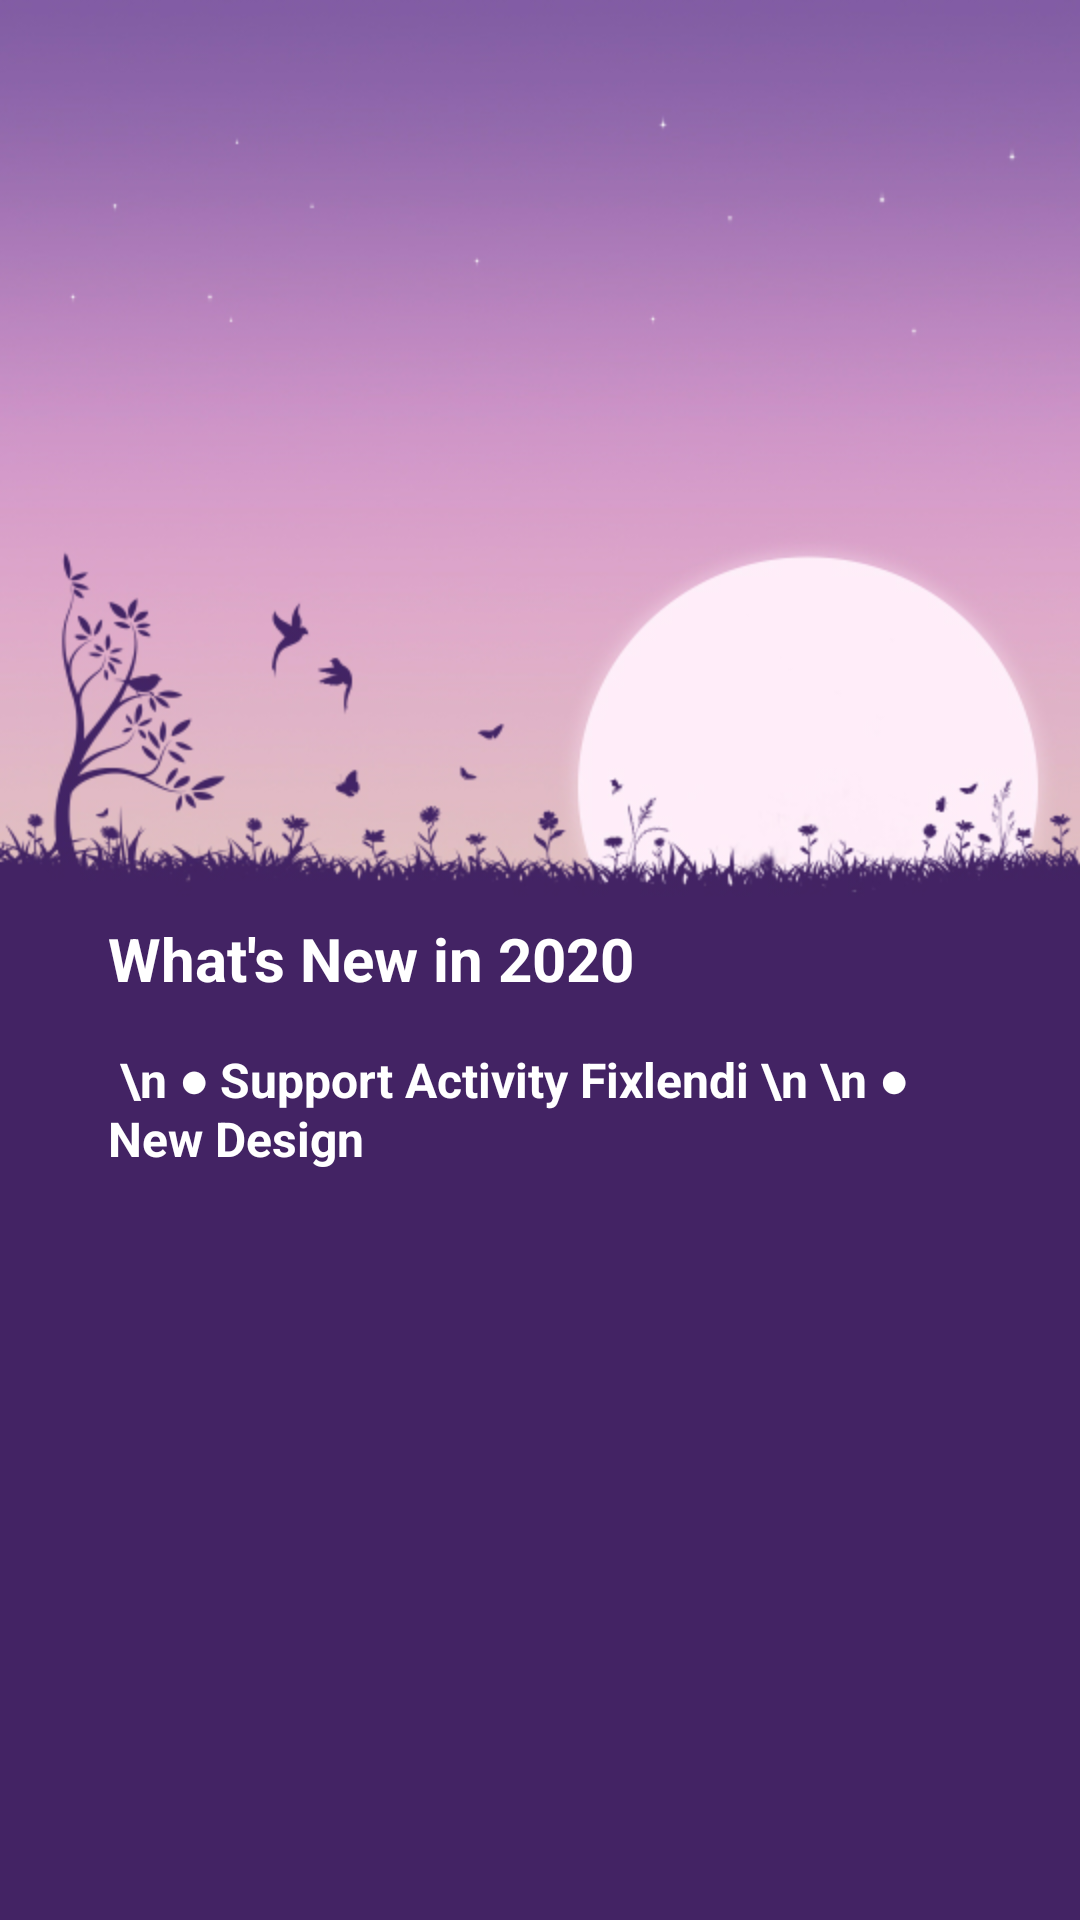

Write the Android layout XML for this screen, with the resource values it uses.
<!-- AndroidManifest.xml: activity theme AppTheme.FullScreen -->
<!-- res/layout/yenilik.xml -->
<LinearLayout
	xmlns:android="http://schemas.android.com/apk/res/android"
	xmlns:app="http://schemas.android.com/apk/res-auto"
	xmlns:tools="http://schemas.android.com/tools"
	android:layout_width="match_parent"
	android:layout_height="match_parent"
	android:orientation="vertical">
	<LinearLayout
		android:id="@+id/linear1"
		android:layout_width="match_parent"
		android:layout_height="match_parent"
		android:background="@drawable/wallpape"
		android:gravity="center_horizontal|center_vertical"
		android:orientation="horizontal"
		android:layout_gravity="center_horizontal|center_vertical">
		<LinearLayout
			android:id="@+id/linear2"
			android:layout_width="320dp"
			android:layout_height="290dp"
			android:padding="8dp"
			android:background="@android:color/transparent"
			android:orientation="vertical"
			android:translationY="115.0dp">

			<TextView
				android:id="@+id/textview1"
				android:layout_width="wrap_content"
				android:layout_height="wrap_content"
				android:padding="8dp"
				android:text="What's New in 2020 "
				android:textColor="#FFFFFF"
				android:textSize="20sp"
				android:textStyle="bold" />

			<LinearLayout
				android:id="@+id/linear3"
				android:layout_width="match_parent"
				android:layout_height="wrap_content"
				android:padding="8dp"
				android:orientation="horizontal">
				<TextView
					android:id="@+id/textview2"
					android:layout_width="wrap_content"
					android:layout_height="280dp"
					android:text=" \n ● Support Activity Fixlendi \n \n ● New Design"
					android:textSize="16sp"
					android:textStyle="bold"
					android:textColor="#FFFFFF"/>
			</LinearLayout>
		</LinearLayout>
	</LinearLayout>
</LinearLayout>
<!-- resources referenced by this layout -->
<resources>
  <!-- drawable wallpape: png bitmap (drawable-xhdpi, 208142 bytes) -->
  <style name="AppTheme.FullScreen" parent="AppTheme">
  		<item name="android:windowFullscreen">true</item>
  		<item name="android:windowContentOverlay">@null</item>
  	</style>
  <style name="AppTheme" parent="Theme.AppCompat.Light.NoActionBar">
  		<item name="colorPrimary">@color/colorPrimary</item>
  		<item name="colorPrimaryDark">@color/colorPrimaryDark</item>
  		<item name="colorAccent">@color/colorAccent</item>
  		<item name="colorControlHighlight">@color/colorControlHighlight</item>
  		<item name="colorControlNormal">@color/colorControlNormal</item>
  		<item name="drawerArrowStyle">@style/DrawerArrowStyle</item>
  	</style>
  <color name="colorPrimary">#FFFFFF</color>
  <color name="colorPrimaryDark">#FFFFFF</color>
  <color name="colorAccent">#FF5722</color>
  <color name="colorControlHighlight">#FFFFFF</color>
  <color name="colorControlNormal">#FFFFFF</color>
  <style name="DrawerArrowStyle" parent="@style/Widget.AppCompat.DrawerArrowToggle">
  		<item name="spinBars">true</item>
  		<item name="color">@android:color/black</item>
  	</style>
</resources>
